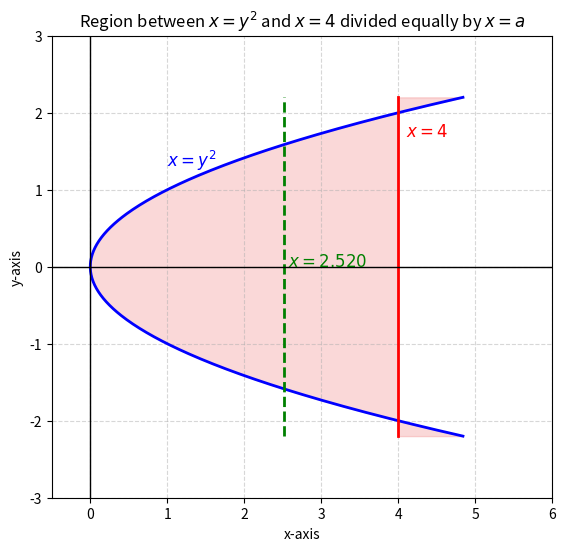

This chart was generated by the following Python code: (Note: this script raises an exception after producing the figure.)
import numpy as np
import matplotlib.pyplot as plt

# Function definitions
def parabola_x(y):
    return y**2

# Compute a = 4^(2/3)
a = 4**(2/3)

# y values for plotting
y = np.linspace(-2.2, 2.2, 400)

# x values for curves
x_parabola = parabola_x(y)
x_vertical = 4 * np.ones_like(y)
x_dividing = a * np.ones_like(y)

# Plot settings
plt.figure(figsize=(7,6))
plt.plot(x_parabola, y, 'b', linewidth=2, label='$x = y^2$')
plt.plot(x_vertical, y, 'r', linewidth=2, label='$x = 4$')
plt.plot(x_dividing, y, 'g--', linewidth=2, label=fr'$x = a = {a:.3f}$')

# Fill area between x = y^2 and x = 4
plt.fill_betweenx(y, x_parabola, x_vertical, color='lightcoral', alpha=0.3)

# Labels near the lines (not overlapping)
plt.text(1.0, 1.3, '$x = y^2$', color='b', fontsize=12)
plt.text(4.1, 1.7, '$x = 4$', color='r', fontsize=12)
plt.text(a + 0.05, 0.0, fr'$x = {a:.3f}$', color='g', fontsize=12)

# Axes and limits
plt.axhline(0, color='k', linewidth=1)
plt.axvline(0, color='k', linewidth=1)
plt.xlim(-0.5, 6.0)
plt.ylim(-3.0, 3.0)

# Title and labels
plt.title("Region between $x = y^2$ and $x = 4$ divided equally by $x = a$")
plt.xlabel("x-axis")
plt.ylabel("y-axis")

# Aspect ratio equal
plt.gca().set_aspect('equal', adjustable='box')

plt.grid(True, linestyle='--', alpha=0.5)
plt.savefig("../figs/fig15.png")
plt.show()
